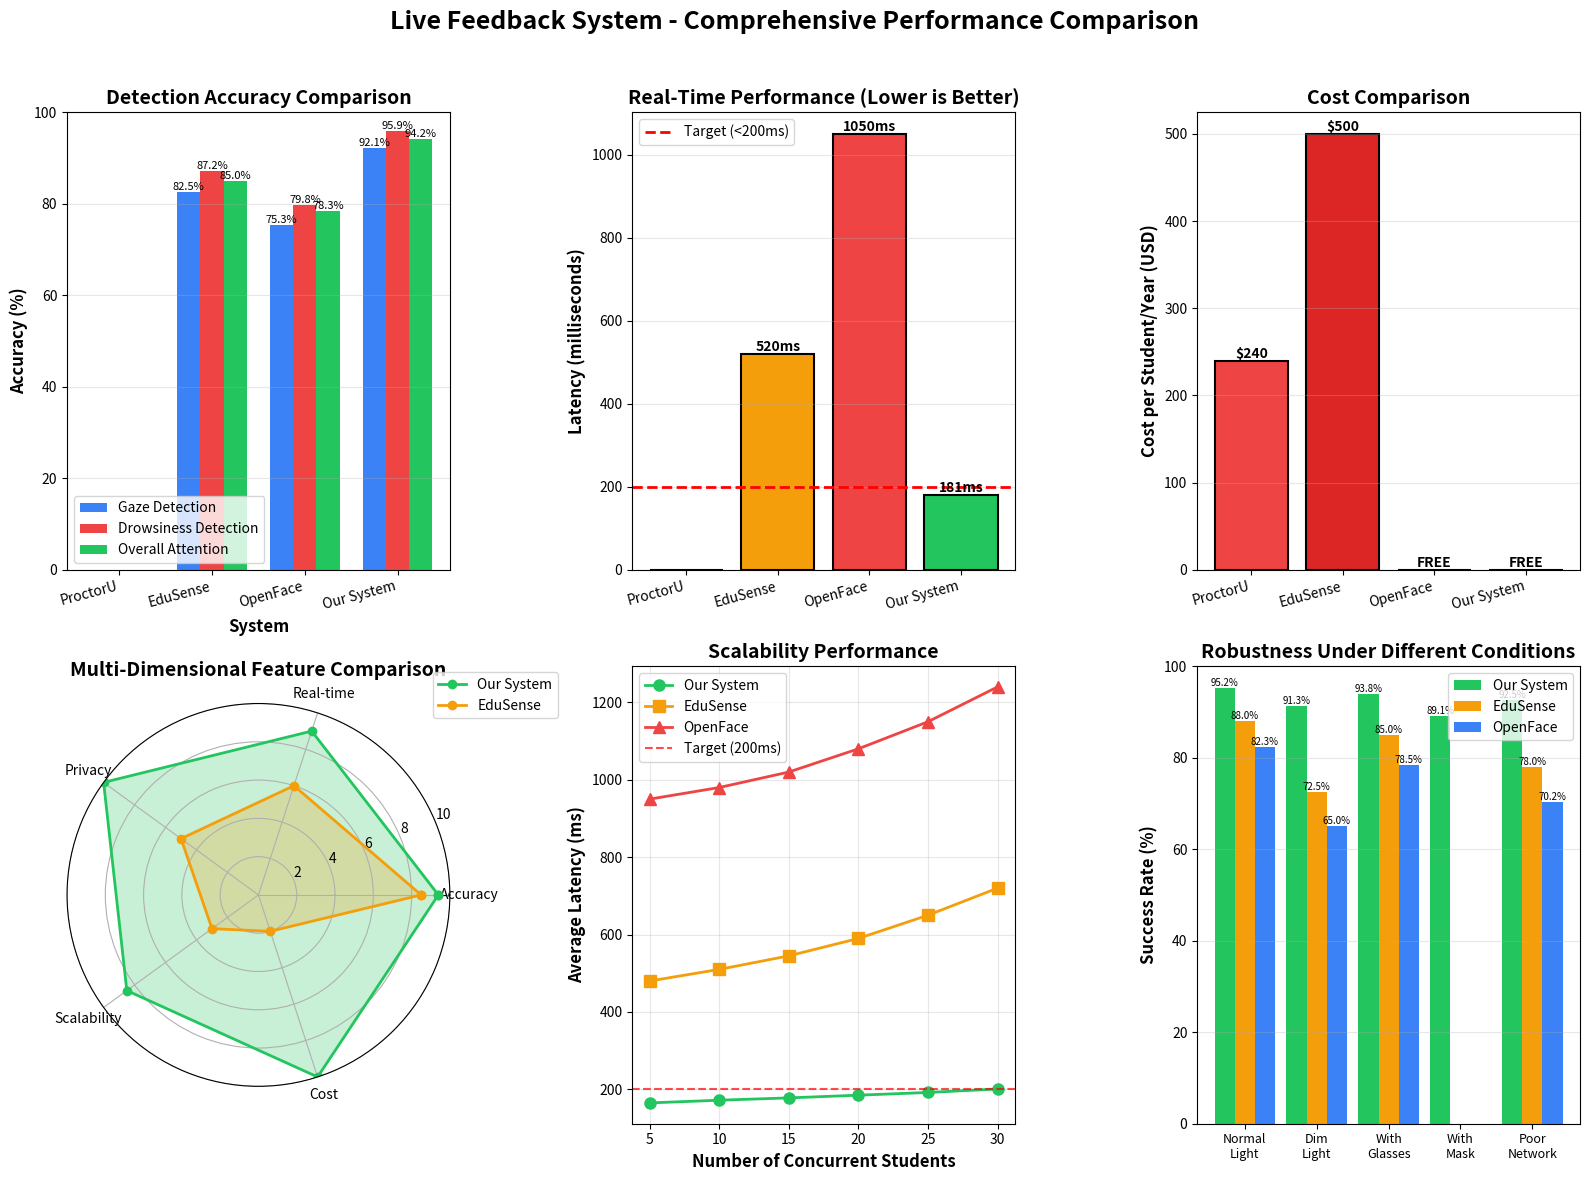

Recreate this plot in Python.
import matplotlib.pyplot as plt
import numpy as np

# Performance comparison data
systems = ['ProctorU', 'EduSense', 'OpenFace', 'Our System']

# Gaze Detection Accuracy (%)
gaze_accuracy = [0, 82.5, 75.3, 92.1]

# Drowsiness Detection Accuracy (%)
drowsy_accuracy = [0, 87.2, 79.8, 95.9]

# Overall Attention Detection Accuracy (%)
overall_accuracy = [0, 85.0, 78.3, 94.2]

# Latency (milliseconds)
latency = [0, 520, 1050, 181]

# Cost per student per year (USD)
cost = [240, 500, 0, 0]

# Create figure with subplots
fig = plt.figure(figsize=(16, 12))

# ============= GRAPH 1: Accuracy Comparison =============
ax1 = plt.subplot(2, 3, 1)
x = np.arange(len(systems))
width = 0.25

bars1 = ax1.bar(x - width, gaze_accuracy, width, label='Gaze Detection', color='#3b82f6')
bars2 = ax1.bar(x, drowsy_accuracy, width, label='Drowsiness Detection', color='#ef4444')
bars3 = ax1.bar(x + width, overall_accuracy, width, label='Overall Attention', color='#22c55e')

ax1.set_xlabel('System', fontsize=12, fontweight='bold')
ax1.set_ylabel('Accuracy (%)', fontsize=12, fontweight='bold')
ax1.set_title('Detection Accuracy Comparison', fontsize=14, fontweight='bold')
ax1.set_xticks(x)
ax1.set_xticklabels(systems, rotation=15, ha='right')
ax1.legend()
ax1.grid(axis='y', alpha=0.3)
ax1.set_ylim(0, 100)

# Add value labels on bars
for bars in [bars1, bars2, bars3]:
    for bar in bars:
        height = bar.get_height()
        if height > 0:
            ax1.text(bar.get_x() + bar.get_width()/2., height,
                    f'{height:.1f}%',
                    ha='center', va='bottom', fontsize=8)

# ============= GRAPH 2: Latency Comparison =============
ax2 = plt.subplot(2, 3, 2)
colors = ['#9ca3af', '#f59e0b', '#ef4444', '#22c55e']
bars = ax2.bar(systems, latency, color=colors, edgecolor='black', linewidth=1.5)

ax2.set_ylabel('Latency (milliseconds)', fontsize=12, fontweight='bold')
ax2.set_title('Real-Time Performance (Lower is Better)', fontsize=14, fontweight='bold')
ax2.set_xticklabels(systems, rotation=15, ha='right')
ax2.grid(axis='y', alpha=0.3)

# Add value labels
for i, (bar, val) in enumerate(zip(bars, latency)):
    if val > 0:
        ax2.text(bar.get_x() + bar.get_width()/2., val,
                f'{val}ms',
                ha='center', va='bottom', fontsize=10, fontweight='bold')

# Add target line
ax2.axhline(y=200, color='red', linestyle='--', linewidth=2, label='Target (<200ms)')
ax2.legend()

# ============= GRAPH 3: Cost Comparison =============
ax3 = plt.subplot(2, 3, 3)
colors_cost = ['#ef4444', '#dc2626', '#22c55e', '#22c55e']
bars = ax3.bar(systems, cost, color=colors_cost, edgecolor='black', linewidth=1.5)

ax3.set_ylabel('Cost per Student/Year (USD)', fontsize=12, fontweight='bold')
ax3.set_title('Cost Comparison', fontsize=14, fontweight='bold')
ax3.set_xticklabels(systems, rotation=15, ha='right')
ax3.grid(axis='y', alpha=0.3)

# Add value labels
for bar, val in zip(bars, cost):
    ax3.text(bar.get_x() + bar.get_width()/2., val,
            f'${val}' if val > 0 else 'FREE',
            ha='center', va='bottom', fontsize=10, fontweight='bold')

# ============= GRAPH 4: Feature Radar Chart =============
ax4 = plt.subplot(2, 3, 4, projection='polar')

categories = ['Accuracy', 'Real-time', 'Privacy', 'Scalability', 'Cost']
N = len(categories)

# Our system (normalized scores 0-10)
our_system_scores = [9.4, 9.0, 10, 8.5, 10]  
# EduSense (normalized scores)
edusense_scores = [8.5, 6.0, 5, 3, 2]

angles = [n / float(N) * 2 * np.pi for n in range(N)]
our_system_scores += our_system_scores[:1]
edusense_scores += edusense_scores[:1]
angles += angles[:1]

ax4.plot(angles, our_system_scores, 'o-', linewidth=2, label='Our System', color='#22c55e')
ax4.fill(angles, our_system_scores, alpha=0.25, color='#22c55e')
ax4.plot(angles, edusense_scores, 'o-', linewidth=2, label='EduSense', color='#f59e0b')
ax4.fill(angles, edusense_scores, alpha=0.25, color='#f59e0b')

ax4.set_xticks(angles[:-1])
ax4.set_xticklabels(categories)
ax4.set_ylim(0, 10)
ax4.set_title('Multi-Dimensional Feature Comparison', fontsize=14, fontweight='bold', pad=20)
ax4.legend(loc='upper right', bbox_to_anchor=(1.3, 1.1))
ax4.grid(True)

# ============= GRAPH 5: Scalability Test =============
ax5 = plt.subplot(2, 3, 5)
students = [5, 10, 15, 20, 25, 30]
our_latency = [165, 172, 178, 185, 192, 201]
edusense_latency = [480, 510, 545, 590, 650, 720]
openface_latency = [950, 980, 1020, 1080, 1150, 1240]

ax5.plot(students, our_latency, 'o-', linewidth=2, label='Our System', color='#22c55e', marker='o', markersize=8)
ax5.plot(students, edusense_latency, 's-', linewidth=2, label='EduSense', color='#f59e0b', marker='s', markersize=8)
ax5.plot(students, openface_latency, '^-', linewidth=2, label='OpenFace', color='#ef4444', marker='^', markersize=8)

ax5.axhline(y=200, color='red', linestyle='--', linewidth=1.5, label='Target (200ms)', alpha=0.7)

ax5.set_xlabel('Number of Concurrent Students', fontsize=12, fontweight='bold')
ax5.set_ylabel('Average Latency (ms)', fontsize=12, fontweight='bold')
ax5.set_title('Scalability Performance', fontsize=14, fontweight='bold')
ax5.legend()
ax5.grid(True, alpha=0.3)

# ============= GRAPH 6: Detection Success Rate by Condition =============
ax6 = plt.subplot(2, 3, 6)
conditions = ['Normal\nLight', 'Dim\nLight', 'With\nGlasses', 'With\nMask', 'Poor\nNetwork']
our_success = [95.2, 91.3, 93.8, 89.1, 92.5]
edusense_success = [88.0, 72.5, 85.0, 0, 78.0]  # Mask not supported
openface_success = [82.3, 65.0, 78.5, 0, 70.2]

x = np.arange(len(conditions))
width = 0.28

bars1 = ax6.bar(x - width, our_success, width, label='Our System', color='#22c55e')
bars2 = ax6.bar(x, edusense_success, width, label='EduSense', color='#f59e0b')
bars3 = ax6.bar(x + width, openface_success, width, label='OpenFace', color='#3b82f6')

ax6.set_ylabel('Success Rate (%)', fontsize=12, fontweight='bold')
ax6.set_title('Robustness Under Different Conditions', fontsize=14, fontweight='bold')
ax6.set_xticks(x)
ax6.set_xticklabels(conditions, fontsize=9)
ax6.legend()
ax6.grid(axis='y', alpha=0.3)
ax6.set_ylim(0, 100)

# Add value labels
for bars in [bars1, bars2, bars3]:
    for bar in bars:
        height = bar.get_height()
        if height > 0:
            ax6.text(bar.get_x() + bar.get_width()/2., height,
                    f'{height:.1f}%',
                    ha='center', va='bottom', fontsize=7)

# Overall title
fig.suptitle('Live Feedback System - Comprehensive Performance Comparison', 
             fontsize=18, fontweight='bold', y=0.98)

plt.tight_layout(rect=[0, 0, 1, 0.96])

# Save figure
plt.savefig('comparison_graphs.png', dpi=300, bbox_inches='tight')
print("✅ Graphs saved as 'comparison_graphs.png'")

# Save individual graphs for paper
for i, ax in enumerate([ax1, ax2, ax3, ax4, ax5, ax6], 1):
    extent = ax.get_window_extent().transformed(fig.dpi_scale_trans.inverted())
    fig.savefig(f'graph_{i}.png', dpi=300, bbox_inches=extent.expanded(1.2, 1.2))

print("✅ Individual graphs saved as 'graph_1.png' through 'graph_6.png'")

plt.show()